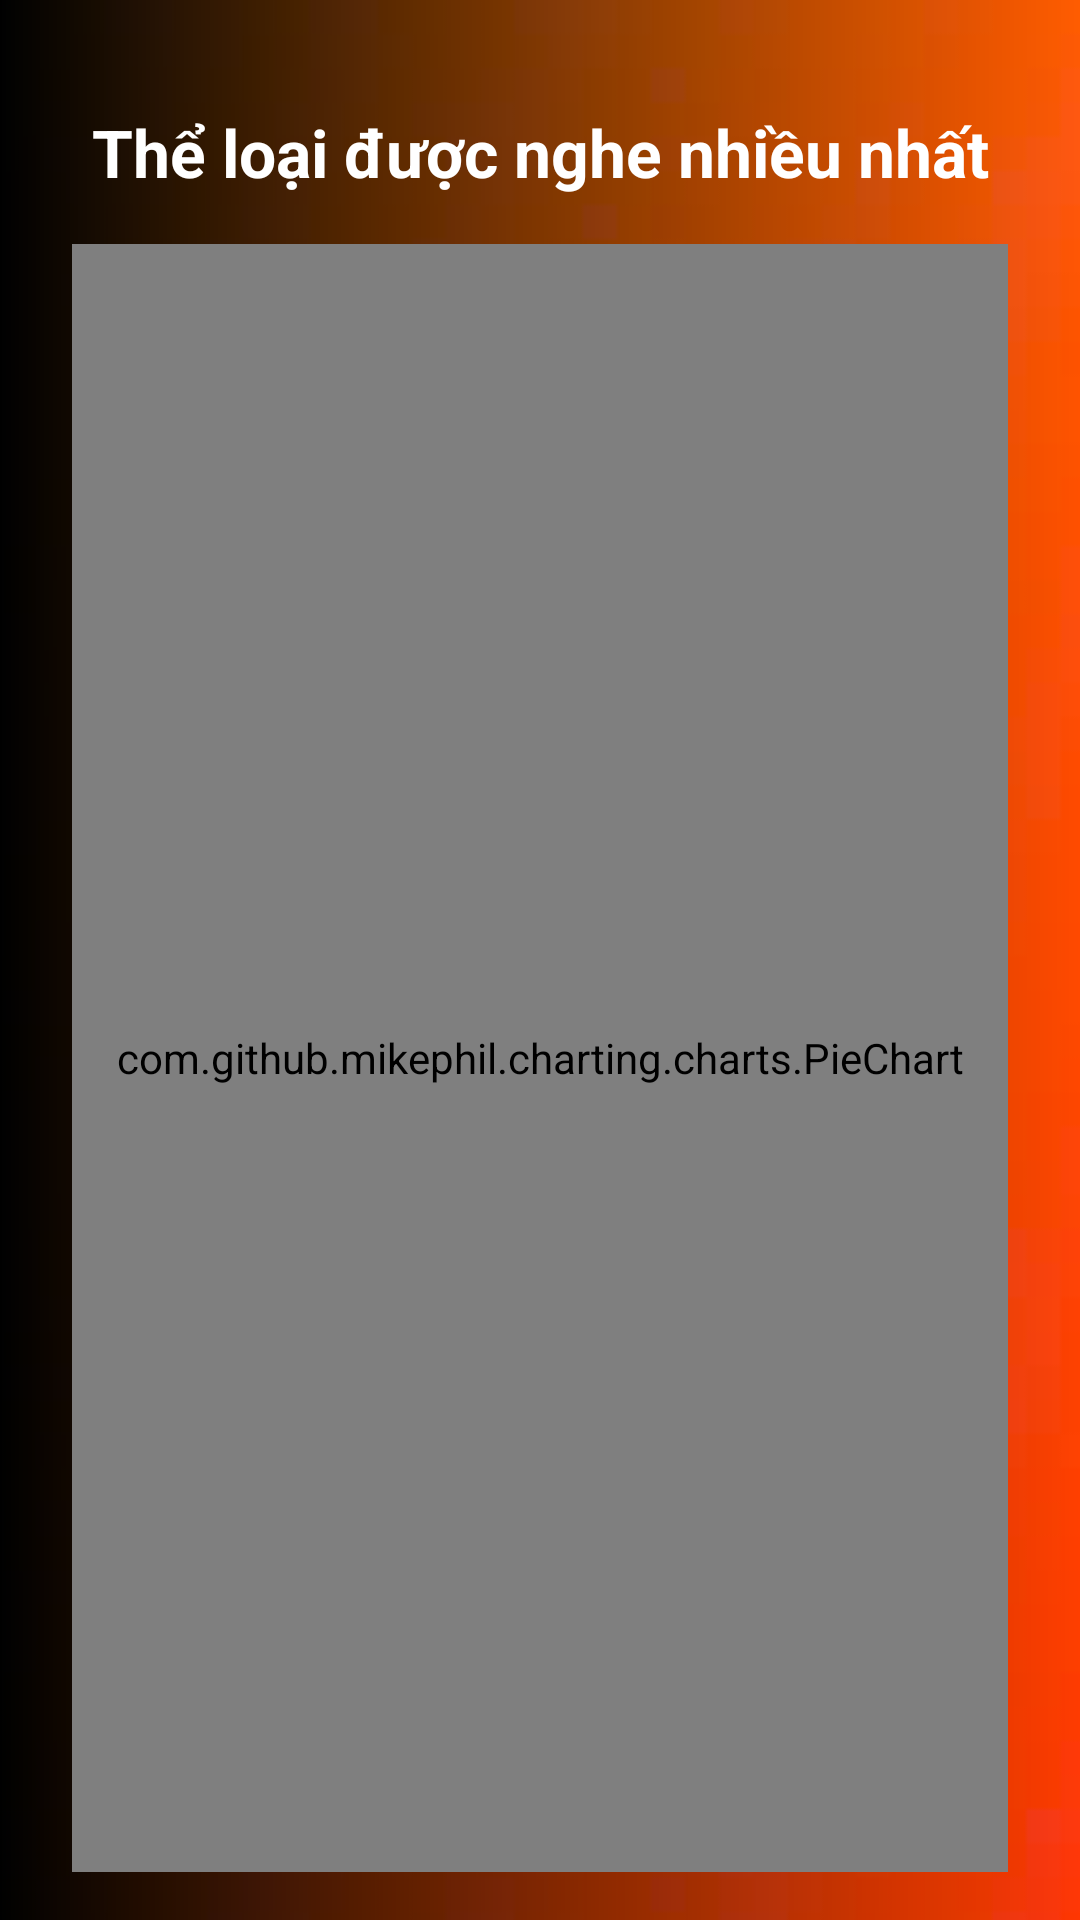

Layout XML and referenced resources for this Android screen:
<!-- AndroidManifest.xml: application theme Theme.Sound4You -->
<!-- res/layout/fragment_stats.xml -->
<?xml version="1.0" encoding="utf-8"?>
<androidx.constraintlayout.widget.ConstraintLayout
    xmlns:android="http://schemas.android.com/apk/res/android"
    xmlns:app="http://schemas.android.com/apk/res-auto"
    xmlns:tools="http://schemas.android.com/tools"
    android:layout_width="match_parent"
    android:layout_height="match_parent"
    tools:context=".ui.admin.FragmentStats">

    
    <ImageView
        android:id="@+id/adminBackground"
        android:layout_width="0dp"
        android:layout_height="0dp"
        android:scaleType="centerCrop"
        android:src="@drawable/bg_login"
        app:layout_constraintTop_toTopOf="parent"
        app:layout_constraintBottom_toBottomOf="parent"
        app:layout_constraintStart_toStartOf="parent"
        app:layout_constraintEnd_toEndOf="parent" />

    
    <View
        android:id="@+id/gradientOverlayAdmin"
        android:layout_width="0dp"
        android:layout_height="0dp"
        android:background="@drawable/gradient_overlay_background"
        app:layout_constraintTop_toTopOf="parent"
        app:layout_constraintBottom_toBottomOf="parent"
        app:layout_constraintStart_toStartOf="parent"
        app:layout_constraintEnd_toEndOf="parent" />

    
    <TextView
        android:id="@+id/chartTitle"
        android:layout_width="wrap_content"
        android:layout_height="wrap_content"
        android:layout_marginTop="36dp"
        android:text="Thể loại được nghe nhiều nhất"
        android:textColor="@android:color/white"
        android:textSize="22sp"
        android:textStyle="bold"
        app:layout_constraintTop_toTopOf="parent"
        app:layout_constraintStart_toStartOf="parent"
        app:layout_constraintEnd_toEndOf="parent" />

    
    <com.github.mikephil.charting.charts.PieChart
        android:id="@+id/genre_pie_chart"
        android:layout_width="0dp"
        android:layout_height="0dp"
        android:layout_marginHorizontal="24dp"
        android:layout_marginVertical="16dp"
        app:layout_constraintTop_toBottomOf="@id/chartTitle"
        app:layout_constraintBottom_toBottomOf="parent"
        app:layout_constraintStart_toStartOf="parent"
        app:layout_constraintEnd_toEndOf="parent" />

</androidx.constraintlayout.widget.ConstraintLayout>
<!-- resources referenced by this layout -->
<resources>
  <!-- drawable bg_login: jpg bitmap (drawable, 5301 bytes) -->
  <!-- drawable gradient_overlay_background (drawable) -->
  <?xml version="1.0" encoding="utf-8"?>
  <shape xmlns:android="http://schemas.android.com/apk/res/android"
      android:shape="rectangle">
  
      
      <gradient
          android:startColor="#FF000000"
          android:endColor="#00000000"
          android:angle="360"/>
  </shape>
  <style name="Theme.Sound4You" parent="Base.Theme.Sound4You" />
  <style name="Base.Theme.Sound4You" parent="Theme.Material3.DayNight.NoActionBar">
          
          
      </style>
</resources>
